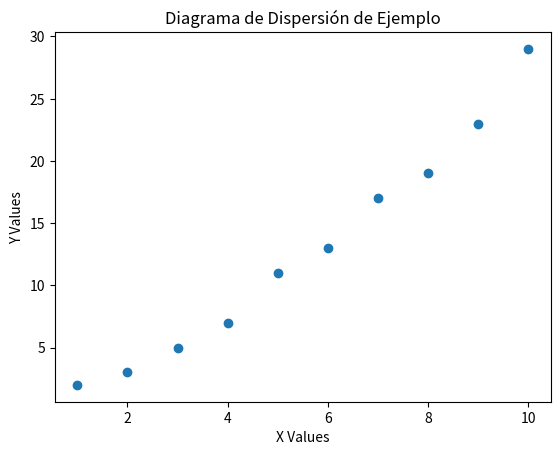

Here is the Python script that generated this plot:
import matplotlib.pyplot as plt

# Datos de ejemplo
x = [1, 2, 3, 4, 5, 6, 7, 8, 9, 10]
y = [2, 3, 5, 7, 11, 13, 17, 19, 23, 29]

# Crear el diagrama de dispersión
plt.scatter(x, y)

# Añadir etiquetas y título
plt.xlabel('X Values')
plt.ylabel('Y Values')
plt.title('Diagrama de Dispersión de Ejemplo')

# Mostrar el gráfico
plt.show()
